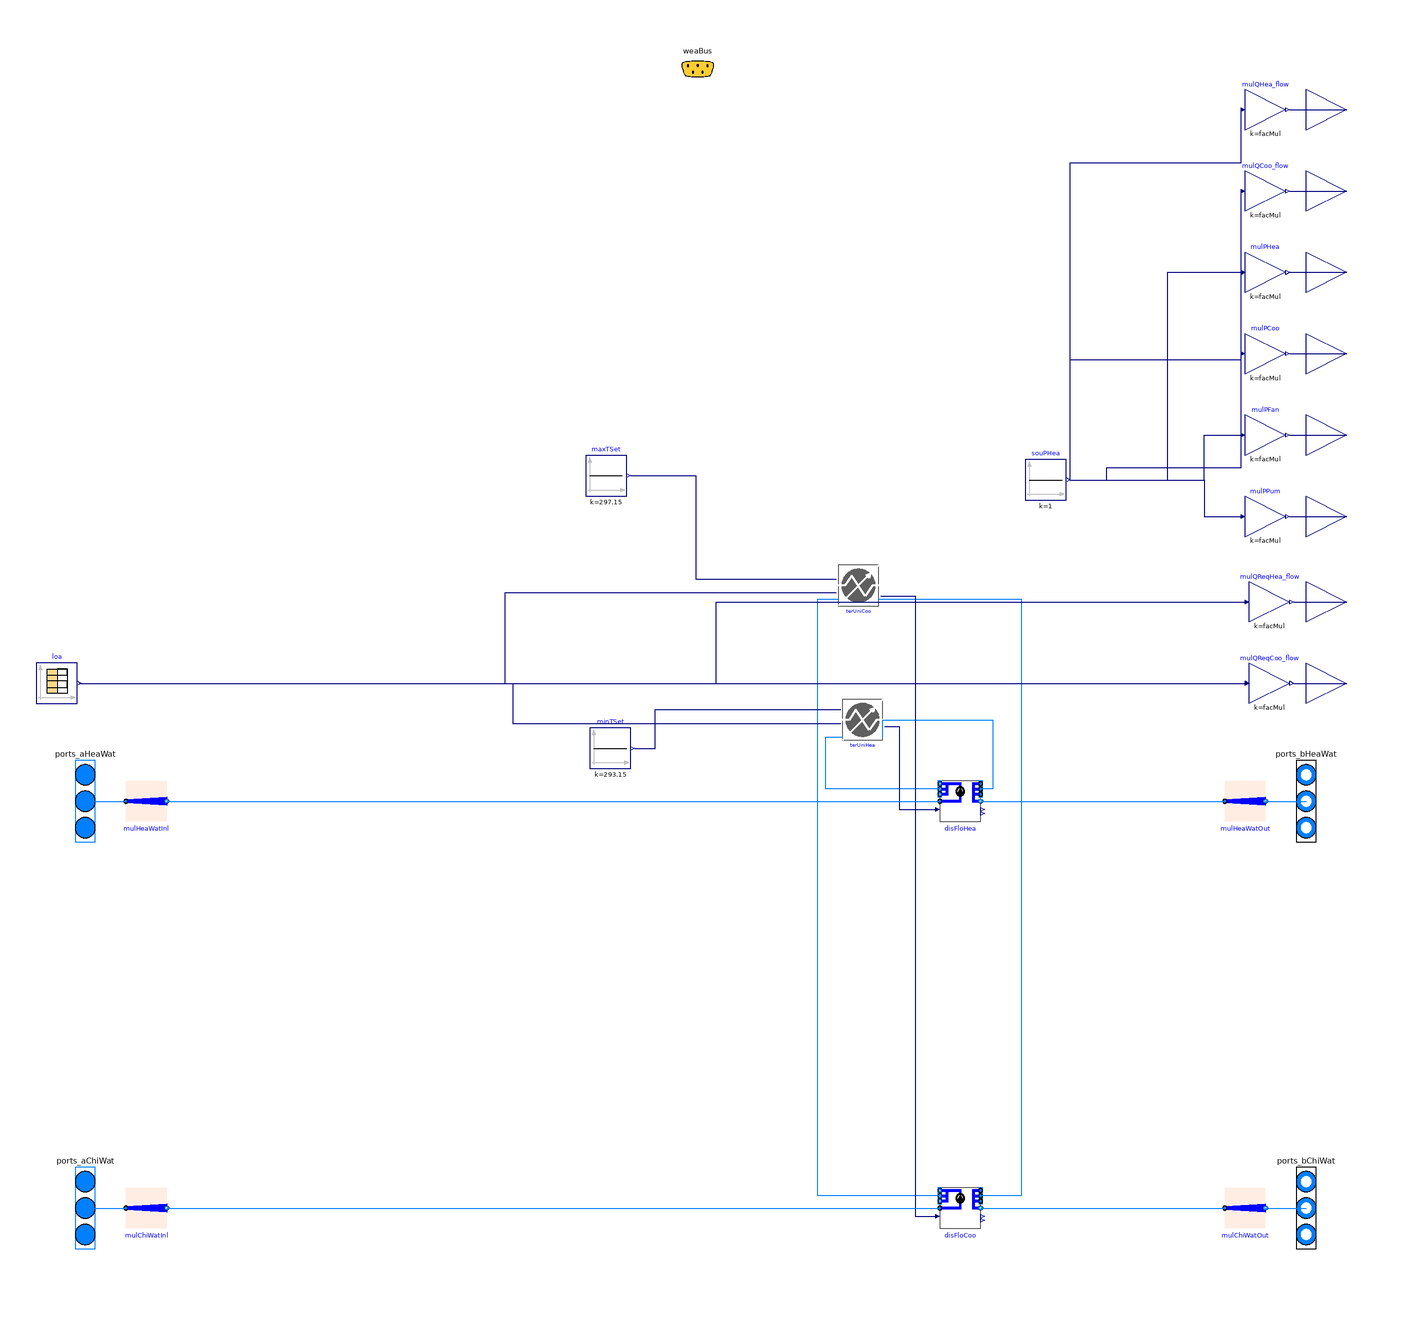

This picture is the connection diagram that the Modelica source below describes through its graphical annotations.

model buildingseries
"Building model with heating and cooling loads provided as time series"
  extends Buildings.Experimental.DHC.Loads.BaseClasses.PartialBuilding(
    redeclare package Medium=Buildings.Media.Water,
    have_heaWat=true,
    have_chiWat=true,
    final have_fan=false,
    final have_pum=true,
    final have_eleHea=false,
    final have_eleCoo=false,
    final have_weaBus=false);
  parameter Boolean have_hotWat = false
    "Set to true if SHW load is included in the time series"
    annotation (Evaluate=true);

  replaceable package Medium2=Buildings.Media.Air
    "Load side medium";
  parameter String filNam
    "File name with thermal loads as time series";
  // TODO: compute facSca* based on peak loads.
  parameter Real facMulHea=1
    "Heating terminal unit multiplier factor"
    annotation(Dialog(enable=have_heaWat, group="Scaling"));
  parameter Real facMulCoo=1
    "Cooling terminal unit scaling factor"
    annotation(Dialog(enable=have_chiWat, group="Scaling"));
  parameter Modelica.SIunits.Temperature T_aHeaWat_nominal=40+273.15
    "Heating water inlet temperature at nominal conditions"
    annotation (Dialog(group="Nominal condition"));
  parameter Modelica.SIunits.Temperature T_bHeaWat_nominal(
    min=273.15,
    displayUnit="degC")=T_aHeaWat_nominal-5
    "Heating water outlet temperature at nominal conditions"
    annotation (Dialog(group="Nominal condition"));
  parameter Modelica.SIunits.Temperature T_aChiWat_nominal=18+273.15
    "Chilled water inlet temperature at nominal conditions "
    annotation (Dialog(group="Nominal condition"));
  parameter Modelica.SIunits.Temperature T_bChiWat_nominal(
    min=273.15,
    displayUnit="degC")=T_aChiWat_nominal+5
    "Chilled water outlet temperature at nominal conditions"
    annotation (Dialog(group="Nominal condition"));
  parameter Modelica.SIunits.Temperature T_aLoaHea_nominal=273.15 + 20
    "Load side inlet temperature at nominal conditions in heating mode"
    annotation (Dialog(group="Nominal condition"));
  parameter Modelica.SIunits.Temperature T_aLoaCoo_nominal=273.15 + 24
    "Load side inlet temperature at nominal conditions in cooling mode"
    annotation (Dialog(group="Nominal condition"));
  parameter Modelica.SIunits.MassFlowRate mLoaHea_flow_nominal=1
    "Load side mass flow rate at nominal conditions in heating mode (single unit)"
    annotation (Dialog(group="Nominal condition"));
  parameter Modelica.SIunits.MassFlowRate mLoaCoo_flow_nominal=mLoaHea_flow_nominal
    "Load side mass flow rate at nominal conditions in cooling mode (single unit)"
    annotation (Dialog(group="Nominal condition"));
  parameter Modelica.SIunits.HeatFlowRate QCoo_flow_nominal(
    max=-Modelica.Constants.eps)=Buildings.Experimental.DHC.Loads.BaseClasses.getPeakLoad(
    string="#Peak space cooling load",
    filNam=Modelica.Utilities.Files.loadResource(filNam))
    "Design cooling heat flow rate (<=0)"
    annotation (Dialog(group="Design parameter"));
  parameter Modelica.SIunits.HeatFlowRate QHea_flow_nominal(
    min=Modelica.Constants.eps)=Buildings.Experimental.DHC.Loads.BaseClasses.getPeakLoad(
    string="#Peak space heating load",
    filNam=Modelica.Utilities.Files.loadResource(filNam))
    "Design heating heat flow rate (>=0)"
    annotation (Dialog(group="Design parameter"));
  parameter Real k(
    min=0)=1
    "Gain of controller";
  parameter Modelica.SIunits.Time Ti(
    min=Modelica.Constants.small)=10
    "Time constant of integrator block";
  parameter Modelica.Fluid.Types.Dynamics energyDynamics=Modelica.Fluid.Types.Dynamics.FixedInitial
    "Type of energy balance for fan air volume"
    annotation (Evaluate=true,Dialog(tab="Dynamics",group="Equations"));
  parameter Modelica.SIunits.Time tau=1
    "Time constant of fan air volume, used if energy or mass balance is dynamic"
    annotation (Dialog(tab="Dynamics",group="Nominal condition",
      enable=energyDynamics <> Modelica.Fluid.Types.Dynamics.SteadyState));
  parameter Boolean use_inputFilter=true
    "= true, if fan speed is filtered with a 2nd order CriticalDamping filter"
    annotation (Dialog(tab="Dynamics",group="Filtered speed"));
  parameter Modelica.SIunits.Time riseTime=30
    "Rise time of the filter (time to reach 99.6 % of the speed)"
    annotation (Dialog(tab="Dynamics",group="Filtered speed",enable=use_inputFilter));
  Modelica.Blocks.Sources.CombiTimeTable loa(
    tableOnFile=true,
    tableName="tab1",
    fileName=Modelica.Utilities.Files.loadResource(
      filNam),
    extrapolation=Modelica.Blocks.Types.Extrapolation.Periodic,
    y(each unit="W"),
    offset={0,0,0},
    columns=if have_hotWat then {2,3,4} else {2,3},
    smoothness=Modelica.Blocks.Types.Smoothness.MonotoneContinuousDerivative1)
    "Reader for thermal loads (y[1] is cooling load, y[2] is heating load)"
    annotation (Placement(transformation(extent={{-324,-12},{-304,8}})));
  Buildings.Controls.OBC.CDL.Continuous.Sources.Constant minTSet(
    k=293.15,
    y(final unit="K",
      displayUnit="degC"))
    "Minimum temperature set point"
    annotation (Placement(transformation(extent={{-52,-44},{-32,-24}})));
  Buildings.Controls.OBC.CDL.Continuous.Sources.Constant maxTSet(
    k=297.15,
    y(final unit="K",
      displayUnit="degC"))
    "Maximum temperature set point"
    annotation (Placement(transformation(extent={{-54,90},{-34,110}})));
  replaceable Buildings.Experimental.DHC.Loads.Validation.BaseClasses.FanCoil2PipeHeating terUniHea(
    final k=k,
    final Ti=Ti,
    final tau=tau,
    final use_inputFilter=use_inputFilter,
    final riseTime=riseTime) if have_heaWat
  constrainedby
    Buildings.Experimental.DHC.Loads.BaseClasses.PartialTerminalUnit(
    redeclare final package Medium1=Medium,
    redeclare final package Medium2=Medium2,
    final facMul=facMulHea,
    final facMulZon=1,
    final QHea_flow_nominal=QHea_flow_nominal/facMulHea,
    final mLoaHea_flow_nominal=mLoaHea_flow_nominal,
    final energyDynamics=energyDynamics,
    final T_aHeaWat_nominal=T_aHeaWat_nominal,
    final T_bHeaWat_nominal=T_bHeaWat_nominal,
    final T_aLoaHea_nominal=T_aLoaHea_nominal)
    "Heating terminal unit"
    annotation (Placement(transformation(extent={{72,-30},{92,-10}})));
  Buildings.Experimental.DHC.Loads.FlowDistribution disFloHea(
    redeclare package Medium=Medium,
    m_flow_nominal=mHeaWat_flow_nominal,
    have_pum=true,
    dp_nominal=100000,
    nPorts_a1=1,
    nPorts_b1=1) if have_heaWat
    "Heating water distribution system"
    annotation (Placement(transformation(extent={{120,-70},{140,-50}})));
  Buildings.Experimental.DHC.Loads.FlowDistribution disFloCoo(
    redeclare package Medium=Medium,
    final m_flow_nominal=mChiWat_flow_nominal,
    typDis=Buildings.Experimental.DHC.Loads.Types.DistributionType.ChilledWater,
    have_pum=true,
    dp_nominal=100000,
    nPorts_b1=1,
    nPorts_a1=1) if have_chiWat
    "Chilled water distribution system"
    annotation (Placement(transformation(extent={{120,-270},{140,-250}})));
  replaceable Buildings.Experimental.DHC.Loads.Validation.BaseClasses.FanCoil2PipeCooling terUniCoo(
    final QHea_flow_nominal=QHea_flow_nominal/facMulHea,
    final T_aLoaHea_nominal=T_aLoaHea_nominal,
    final k=k,
    final Ti=Ti,
    final tau=tau,
    final use_inputFilter=use_inputFilter,
    final riseTime=riseTime) if have_chiWat
  constrainedby
    Buildings.Experimental.DHC.Loads.BaseClasses.PartialTerminalUnit(
    redeclare final package Medium1=Medium,
    redeclare final package Medium2=Medium2,
    final facMul=facMulCoo,
    final facMulZon=1,
    final QCoo_flow_nominal=QCoo_flow_nominal/facMulCoo,
    final mLoaCoo_flow_nominal=mLoaCoo_flow_nominal,
    final energyDynamics=energyDynamics,
    final T_aChiWat_nominal=T_aChiWat_nominal,
    final T_bChiWat_nominal=T_bChiWat_nominal,
    final T_aLoaCoo_nominal=T_aLoaCoo_nominal)
    "Cooling terminal unit"
    annotation (Placement(transformation(extent={{70,36},{90,56}})));
  Buildings.Controls.OBC.CDL.Continuous.Sources.Constant souPHea(k=1)
    annotation (Placement(transformation(extent={{162,88},{182,108}})));
  Buildings.Controls.OBC.CDL.Continuous.Gain mulQReqHea_flow(u(final unit="W"),
      final k=facMul) if
                       have_heaLoa "Scaling"
    annotation (Placement(transformation(extent={{272,28},{292,48}})));
  Buildings.Controls.OBC.CDL.Continuous.Gain mulQReqCoo_flow(u(final unit="W"),
      final k=facMul) if
                       have_cooLoa "Scaling"
    annotation (Placement(transformation(extent={{272,-12},{292,8}})));
  Buildings.Controls.OBC.CDL.Interfaces.RealOutput QReqHea_flow(final quantity="HeatFlowRate",
      final unit="W") if
                       have_heaLoa
    "Heating load"
    annotation (Placement(transformation(extent={{300,18},{340,58}}),
      iconTransformation(extent={{-40,-40},{40,40}},rotation=-90,origin={200,-340})));
  Buildings.Controls.OBC.CDL.Interfaces.RealOutput QReqCoo_flow(final quantity="HeatFlowRate",
      final unit="W") if
                       have_cooLoa
    "Cooling load"
    annotation (Placement(transformation(extent={{300,-22},{340,18}}),
      iconTransformation(extent={{-40,-40},{40,40}},rotation=-90,origin={240,-340})));
protected
  parameter Modelica.SIunits.SpecificHeatCapacity cpHeaWat_nominal=
    Medium.specificHeatCapacityCp(
      Medium.setState_pTX(
        Medium.p_default,
        T_aHeaWat_nominal))
    "Heating water specific heat capacity at nominal conditions";
  parameter Modelica.SIunits.SpecificHeatCapacity cpChiWat_nominal=
    Medium.specificHeatCapacityCp(
      Medium.setState_pTX(
        Medium.p_default,
        T_aChiWat_nominal))
    "Chilled water specific heat capacity at nominal conditions";
  parameter Modelica.SIunits.MassFlowRate mChiWat_flow_nominal=abs(
    QCoo_flow_nominal/cpChiWat_nominal/(T_aChiWat_nominal-T_bChiWat_nominal))
    "Chilled water mass flow rate at nominal conditions (all units)";
  parameter Modelica.SIunits.MassFlowRate mHeaWat_flow_nominal=abs(
    QHea_flow_nominal/cpHeaWat_nominal/(T_aHeaWat_nominal-T_bHeaWat_nominal))
    "Heating water mass flow rate at nominal conditions (all units)";
equation
  connect(terUniHea.port_bHeaWat,disFloHea.ports_a1[1])
    annotation (Line(points={{92,-28.3333},{92,-20},{146,-20},{146,-54},{140,
          -54}},                                                                   color={0,127,255}));
  connect(disFloHea.ports_b1[1],terUniHea.port_aHeaWat)
    annotation (Line(points={{120,-54},{64,-54},{64,-28.3333},{72,-28.3333}},color={0,127,255}));
  connect(terUniHea.mReqHeaWat_flow,disFloHea.mReq_flow[1])
    annotation (Line(points={{92.8333,-23.3333},{100,-23.3333},{100,-64},{119,
          -64}},                                                                     color={0,0,127}));
  connect(disFloCoo.ports_b1[1],terUniCoo.port_aChiWat)
    annotation (Line(points={{120,-254},{60,-254},{60,39.3333},{70,39.3333}},color={0,127,255}));
  connect(terUniCoo.port_bChiWat,disFloCoo.ports_a1[1])
    annotation (Line(points={{90,39.3333},{160,39.3333},{160,-254},{140,-254}}, color={0,127,255}));
  connect(terUniCoo.mReqChiWat_flow,disFloCoo.mReq_flow[1])
    annotation (Line(points={{90.8333,41},{108,41},{108,-264},{119,-264}},color={0,0,127}));
  connect(minTSet.y,terUniHea.TSetHea)
    annotation (Line(points={{-30,-34},{-20,-34},{-20,-15},{71.1667,-15}},color={0,0,127}));
  connect(maxTSet.y,terUniCoo.TSetCoo)
    annotation (Line(points={{-32,100},{0,100},{0,49.3333},{69.1667,49.3333}}, color={0,0,127}));
  connect(disFloCoo.port_b, mulChiWatOut[1].port_a)
    annotation (Line(points={{140,-260},{260,-260}}, color={0,127,255}));
  connect(disFloHea.port_b, mulHeaWatOut[1].port_a)
    annotation (Line(points={{140,-60},{260,-60}}, color={0,127,255}));
  connect(mulHeaWatInl[1].port_b, disFloHea.port_a)
    annotation (Line(points={{-260,-60},{120,-60}}, color={0,127,255}));
  connect(mulChiWatInl[1].port_b, disFloCoo.port_a)
    annotation (Line(points={{-260,-260},{120,-260}}, color={0,127,255}));
  connect(souPHea.y, mulPPum.u) annotation (Line(points={{184,98},{250,98},{250,
          80},{268,80}}, color={0,0,127}));
  connect(souPHea.y, mulPFan.u) annotation (Line(points={{184,98},{250,98},{250,
          120},{268,120}}, color={0,0,127}));
  connect(souPHea.y, mulPCoo.u) annotation (Line(points={{184,98},{184,157},{
          268,157},{268,160}}, color={0,0,127}));
  connect(souPHea.y, mulPHea.u) annotation (Line(points={{184,98},{232,98},{232,
          200},{268,200}}, color={0,0,127}));
  connect(souPHea.y, mulQCoo_flow.u) annotation (Line(points={{184,98},{202,98},
          {202,104},{268,104},{268,240}}, color={0,0,127}));
  connect(souPHea.y, mulQHea_flow.u) annotation (Line(points={{184,98},{184,254},
          {268,254},{268,280}}, color={0,0,127}));
  connect(mulQReqCoo_flow.y,QReqCoo_flow)
    annotation (Line(points={{294,-2},{320,-2}},
                                               color={0,0,127}));
  connect(mulQReqHea_flow.y,QReqHea_flow)
    annotation (Line(points={{294,38},{320,38}}, color={0,0,127}));
  connect(loa.y[1], terUniCoo.QReqCoo_flow) annotation (Line(points={{-303,-2},
          {-93.5,-2},{-93.5,42.5},{69.1667,42.5}}, color={0,0,127}));
  connect(loa.y[2], terUniHea.QReqHea_flow) annotation (Line(points={{-303,-2},
          {-90,-2},{-90,-21.6667},{71.1667,-21.6667}}, color={0,0,127}));
  connect(loa.y[1], mulQReqCoo_flow.u) annotation (Line(points={{-303,-2},{8,-2},
          {8,-2},{270,-2}}, color={0,0,127}));
  connect(loa.y[2], mulQReqHea_flow.u) annotation (Line(points={{-303,-2},{10,
          -2},{10,38},{270,38}},
                             color={0,0,127}));
    annotation (
    Documentation(
      info="
<html>
<p>
This is a simplified building model where the space heating and cooling loads
are provided as time series.
</p>
</html>",
      revisions="<html>
<ul>
<li>
September 18, 2020, by Jianjun Hu:<br/>
Changed flow distribution components and the terminal units to be conditional depending
on if there is water-based heating, or cooling system.
This is for <a href=\"https://github.com/lbl-srg/modelica-buildings/issues/2147\">issue 2147</a>.
</li>
<li>
February 21, 2020, by Antoine Gautier:<br/>
First implementation.
</li>
</ul>
</html>"),
    Icon(
      coordinateSystem(
        preserveAspectRatio=false,
        extent={{-300,-300},{300,300}})),
    uses(Buildings(version="8.0.0"), Modelica(version="3.2.3")));
end buildingseries;